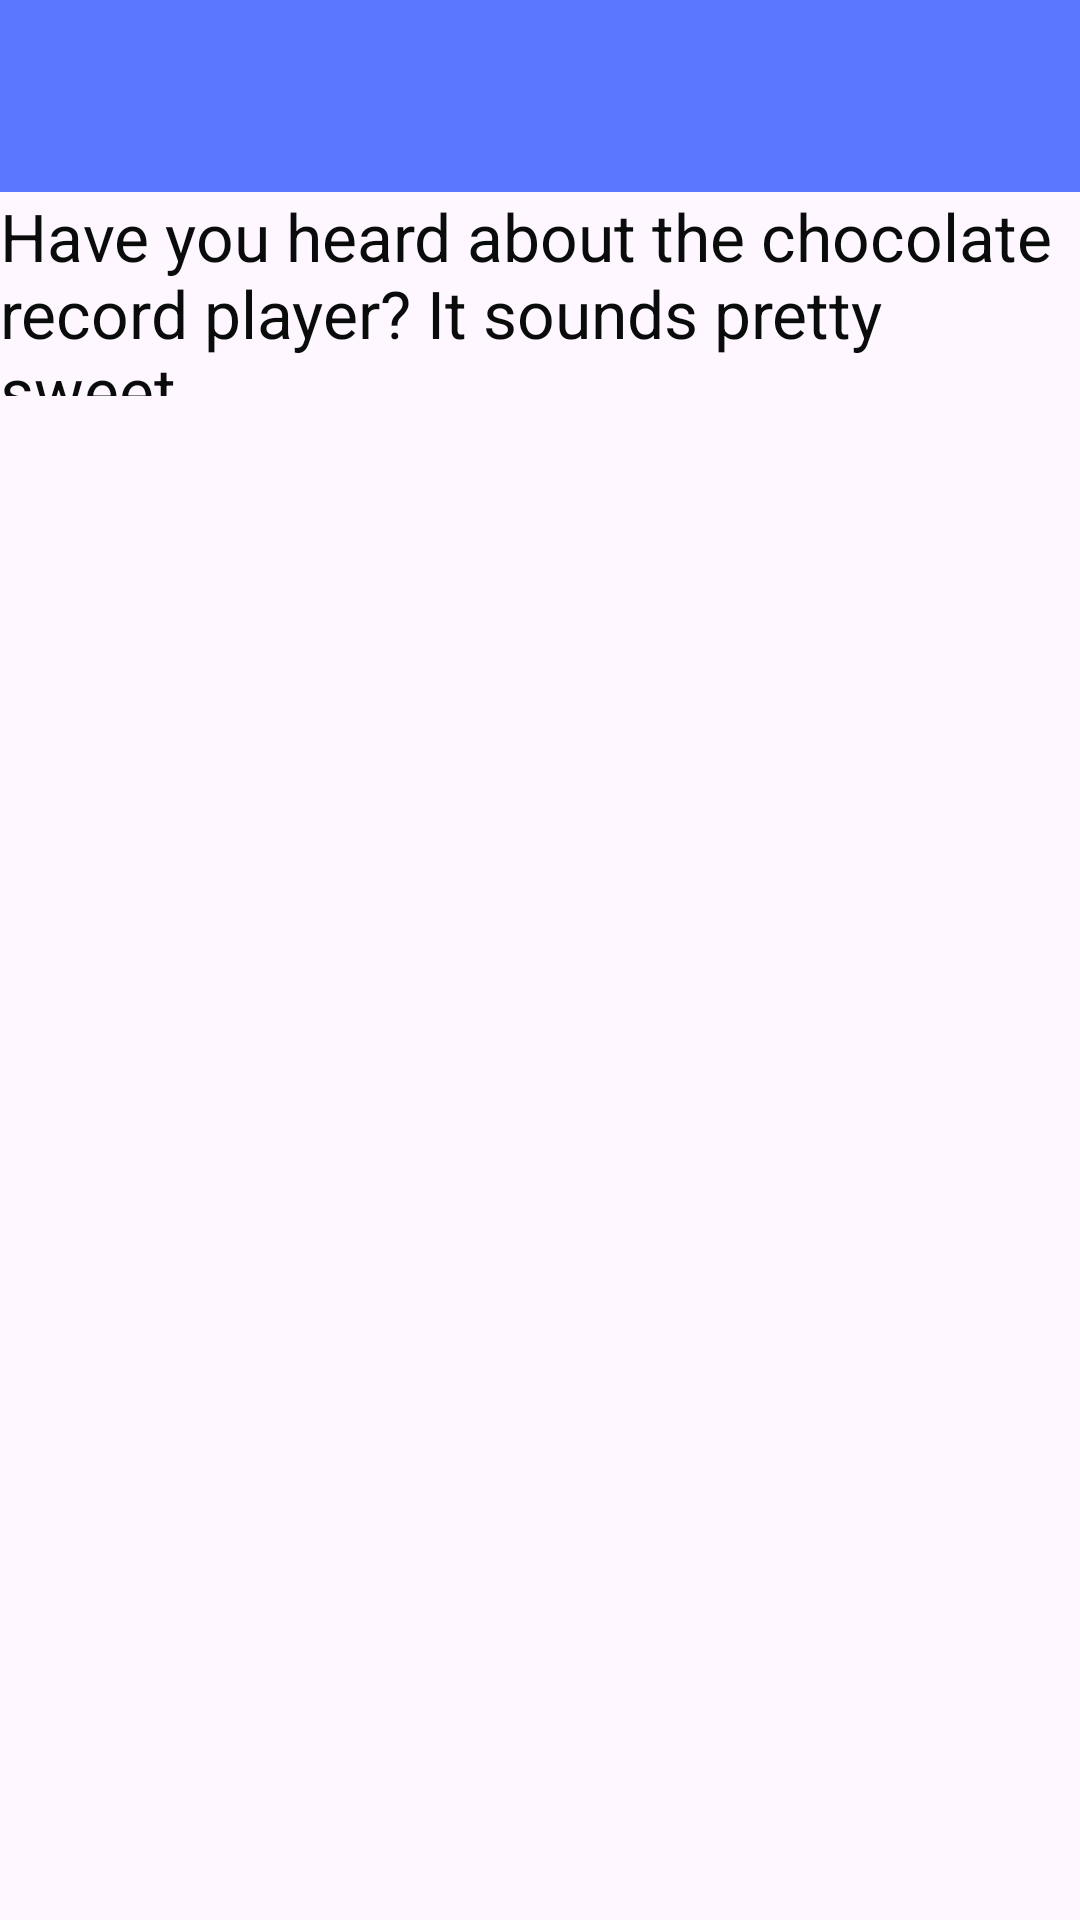

Produce the Android XML layout that renders to this screen, including the resource entries it uses.
<!-- AndroidManifest.xml: application theme Theme.AndroidLabs8 -->
<!-- res/layout/activity_dadjoke.xml -->
<?xml version="1.0" encoding="utf-8"?>
<androidx.drawerlayout.widget.DrawerLayout xmlns:android="http://schemas.android.com/apk/res/android"
    xmlns:app="http://schemas.android.com/apk/res-auto"
    xmlns:tools="http://schemas.android.com/tools"
    android:layout_width="match_parent"
    android:layout_height="match_parent"
    android:id="@+id/drawerLayout"
    tools:context=".DadJoke"
    android:fitsSystemWindows="true"
    tools:openDrawer="start">

    <androidx.constraintlayout.widget.ConstraintLayout
        android:layout_width="match_parent"
        android:layout_height="match_parent">

        <com.google.android.material.appbar.AppBarLayout
            android:layout_width="match_parent"
            android:layout_height="wrap_content"
            android:theme= "@style/ThemeOverlay.AppCompat.Dark.ActionBar"
            app:layout_constraintTop_toTopOf="parent"
            app:layout_constraintStart_toStartOf="parent"
            app:layout_constraintEnd_toEndOf="parent">

            <androidx.appcompat.widget.Toolbar
                android:id="@+id/toolBar"
                android:background="#5B76FF"
                android:layout_width="match_parent"
                android:layout_height="wrap_content"
                />
            <TextView
                android:id="@+id/textView"
                android:layout_width="match_parent"
                android:layout_height="68dp"
                android:text="@string/joketext"
                android:textColor="#0A0B0B"
                android:textSize="22sp"
                android:visibility="visible"
                app:layout_constraintBottom_toBottomOf="parent"
                app:layout_constraintEnd_toEndOf="parent"
                app:layout_constraintStart_toStartOf="parent"
                app:layout_constraintTop_toTopOf="parent"
                tools:text="@string/joketext" />
        </com.google.android.material.appbar.AppBarLayout>

    </androidx.constraintlayout.widget.ConstraintLayout>

    <com.google.android.material.navigation.NavigationView
        android:id="@+id/navigationMenu"
        android:layout_width="wrap_content"
        android:layout_height="match_parent"
        android:layout_gravity="start"
        app:menu="@menu/menu"/>

</androidx.drawerlayout.widget.DrawerLayout>
<!-- resources referenced by this layout -->
<resources>
  <string name="joketext">Have you heard about the chocolate record player? It sounds pretty sweet.</string>
  <style name="Theme.AndroidLabs8" parent="Base.Theme.AndroidLabs8" />
  <style name="Base.Theme.AndroidLabs8" parent="Theme.Material3.DayNight.NoActionBar">
          
          
          <item name="windowActionBar">false</item>
          <item name="windowNoTitle">true</item>
      </style>
</resources>
